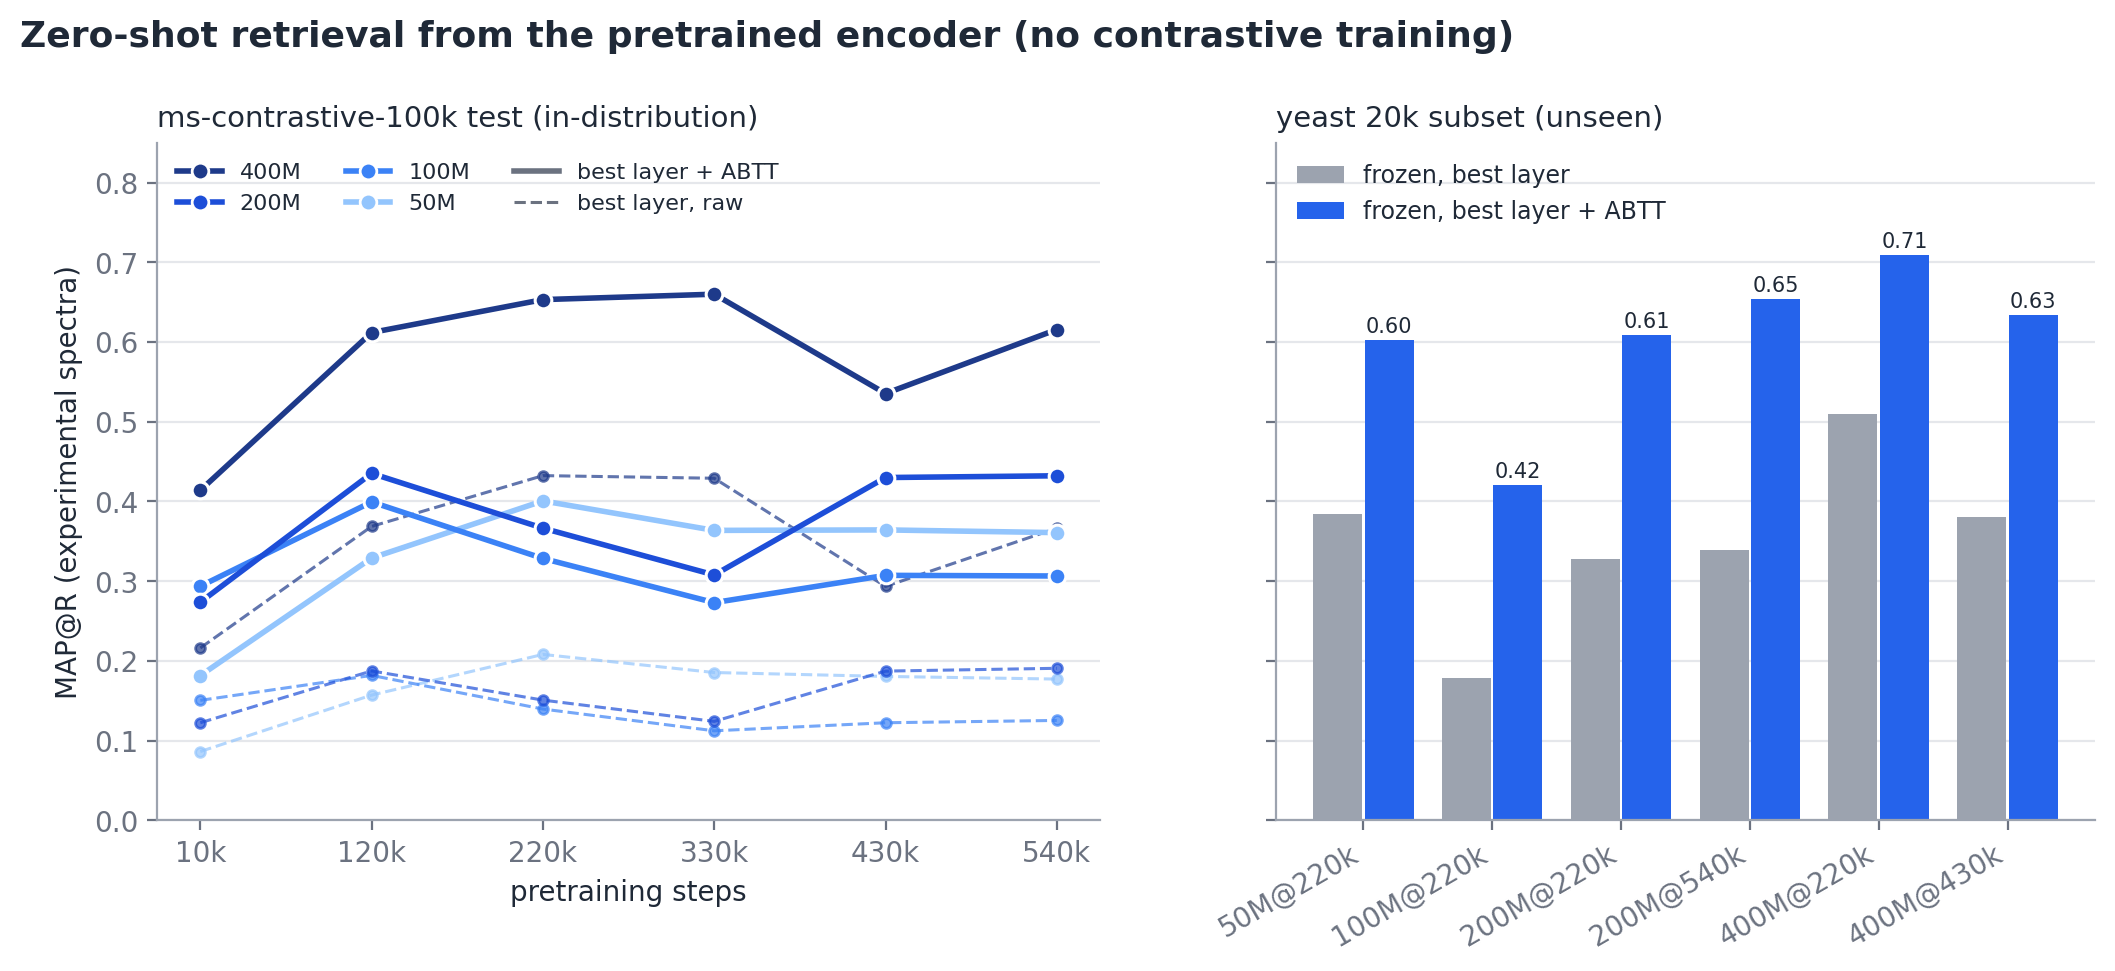

Source data for this figure (header and first rows):
benchmark, encoder, raw_final, raw_best_layer, abtt_best, abtt_D, abtt_layer, abtt_fit
ms-contrastive-100k, 50m@10k, 0.07230, 0.08620, 0.1815, 64, final, ms-contrastive-100k train
ms-contrastive-100k, 50m@120k, 0.09330, 0.157, 0.3289, 64, block08, ms-contrastive-100k train
ms-contrastive-100k, 50m@220k, 0.1123, 0.208, 0.4006, 64, block08, ms-contrastive-100k train
ms-contrastive-100k, 50m@330k, 0.1027, 0.1853, 0.3636, 64, block08, ms-contrastive-100k train
ms-contrastive-100k, 50m@430k, 0.1012, 0.1804, 0.3642, 64, block08, ms-contrastive-100k train
ms-contrastive-100k, 50m@540k, 0.1019, 0.1771, 0.3608, 64, block08, ms-contrastive-100k train
ms-contrastive-100k, 100m@10k, 0.1204, 0.1504, 0.2936, 64, block10, ms-contrastive-100k train
ms-contrastive-100k, 100m@120k, 0.1078, 0.1817, 0.3993, 64, block10, ms-contrastive-100k train
ms-contrastive-100k, 100m@220k, 0.09320, 0.1395, 0.3284, 64, block10, ms-contrastive-100k train
ms-contrastive-100k, 100m@330k, 0.08190, 0.1122, 0.273, 64, block10, ms-contrastive-100k train
ms-contrastive-100k, 100m@430k, 0.08450, 0.1223, 0.3072, 64, block10, ms-contrastive-100k train
ms-contrastive-100k, 100m@540k, 0.08710, 0.1252, 0.3064, 64, block10, ms-contrastive-100k train
ms-contrastive-100k, 200m@10k, 0.08980, 0.1223, 0.2735, 128, block13, ms-contrastive-100k train
ms-contrastive-100k, 200m@120k, 0.08400, 0.1873, 0.4351, 64, block13, ms-contrastive-100k train
ms-contrastive-100k, 200m@220k, 0.07740, 0.1507, 0.3664, 128, block13, ms-contrastive-100k train
ms-contrastive-100k, 200m@330k, 0.05920, 0.124, 0.3077, 128, block12, ms-contrastive-100k train
ms-contrastive-100k, 200m@430k, 0.08260, 0.1871, 0.4299, 128, block12, ms-contrastive-100k train
ms-contrastive-100k, 200m@540k, 0.08020, 0.1906, 0.4321, 128, block12, ms-contrastive-100k train
ms-contrastive-100k, 400m@10k, 0.1679, 0.2161, 0.4139, 128, block16, ms-contrastive-100k train
ms-contrastive-100k, 400m@120k, 0.1546, 0.3686, 0.6118, 64, block15, ms-contrastive-100k train
ms-contrastive-100k, 400m@220k, 0.1645, 0.4323, 0.6531, 128, block16, ms-contrastive-100k train
ms-contrastive-100k, 400m@330k, 0.1665, 0.429, 0.6599, 128, block16, ms-contrastive-100k train
ms-contrastive-100k, 400m@430k, 0.1246, 0.2933, 0.5353, 128, block15, ms-contrastive-100k train
ms-contrastive-100k, 400m@540k, 0.145, 0.3664, 0.6156, 128, block15, ms-contrastive-100k train
mouse-20k, 400m@220k, 0.3802, 0.5381, 0.6877, 128, block15, ms-contrastive-100k train
mouse-20k, 400m@330k, 0.39, 0.5546, 0.7027, 128, block14, ms-contrastive-100k train
yeast-20k, 50m@220k, 0.316, 0.3847, 0.602, 128, block07, 8 other species (train split)
yeast-20k, 100m@220k, 0.1525, 0.1781, 0.4206, 128, block10, 8 other species (train split)
yeast-20k, 200m@220k, 0.2237, 0.3283, 0.6088, 128, block12, 8 other species (train split)
yeast-20k, 200m@540k, 0.221, 0.3389, 0.654, 128, block12, 8 other species (train split)
yeast-20k, 400m@220k, 0.3547, 0.5101, 0.7089, 128, block14, 8 other species (train split)
yeast-20k, 400m@430k, 0.2858, 0.3807, 0.6337, 128, block09, 8 other species (train split)
